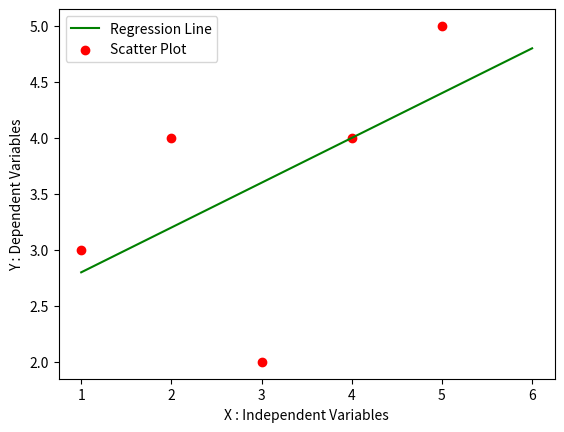

Generate this figure with matplotlib:
import numpy as np
import pandas as pd
import matplotlib.pyplot as plt

def MarvellousPredictor():
    #Step 1 : Load the Data
    X = [1,2,3,4,5]
    Y = [3,4,2,4,5]

    print("Values of Independent Variables X : ",X)
    print("Values of Dependent Variables Y : ",Y)

    sum_x = 0
    sum_y = 0

    for i in range(len(X)):
        sum_x = sum_x + X[i]
        sum_y = sum_y + Y[i]

    mean_x = sum_x / len(X)
    mean_y = sum_y / len(Y)

    print("Mean_X is : ",mean_x)
    print("Mean_Y is : ",mean_y)

    n = len(X)  #5

    numerator = 0
    denominator = 0

    #Calculate Slope
    # m = sum(X-Xbar) * (Y-Ybar) / Sum(X-Xbar) ** 2
    for i in range(n):
        numerator = numerator + ((X[i] - mean_x)*(Y[i]-mean_y))
        denominator = denominator + ((X[i] - mean_x) ** 2)

    m = numerator / denominator
    print("Slope of line m is : ",m)

    #y = mx + c
    #c = y - mx
    #c = ymean - m * xmean

    c = mean_y - m * mean_x
    print("Y Intercept i.e C : ",c)

    x = np.linspace(1,6,n)
    y = c + m * x

    plt.plot(x,y,color="g",label="Regression Line")
    plt.scatter(X,Y,color="r",label="Scatter Plot")

    plt.xlabel("X : Independent Variables")
    plt.ylabel("Y : Dependent Variables")

    plt.legend()
    plt.show()
    
def main():
    MarvellousPredictor()

if __name__ == "__main__":
    main()
